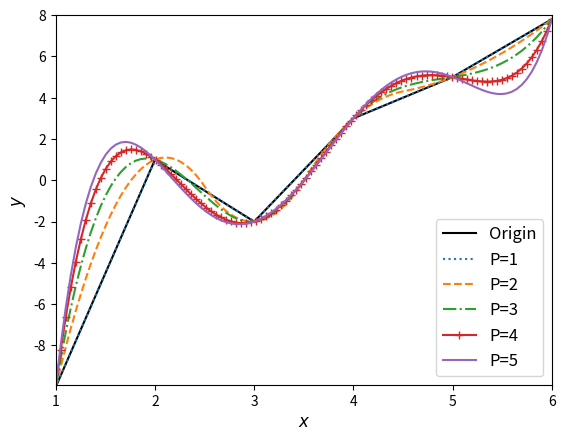

Recreate this plot in Python.
#!/usr/bin/env python3
# -*- coding: utf-8 -*-
"""
Created on Sat Apr  7 09:44:30 2018

[redacted]
"""
import numpy as np
import matplotlib.pyplot as plt

from scipy.interpolate import InterpolatedUnivariateSpline


# Sample point or the original source point
x0=[  1.0,2.0, 3.0,4.0,5.0,6.0]
y0=[-10.0,1.0,-2.0,3.0,5.0,7.8]

# the point we want to do interpolation or extrapolation
nx=100
xi=np.linspace(1.0,6.0,nx)

p=1 # First order
s=InterpolatedUnivariateSpline(x0,y0,k=p)
y1=s(xi)

p=2 # Second order
s=InterpolatedUnivariateSpline(x0,y0,k=p)
y2=s(xi)

p=3 # Third order
s=InterpolatedUnivariateSpline(x0,y0,k=p)
y3=s(xi)

p=4 # Fourth order
s=InterpolatedUnivariateSpline(x0,y0,k=p)
y4=s(xi)

p=5 # Fifth order
s=InterpolatedUnivariateSpline(x0,y0,k=p)
y5=s(xi)


plt.plot(x0,y0,'-k',label='Origin')
plt.plot(xi,y1,':',label='P=1')
plt.plot(xi,y2,'--',label='P=2')
plt.plot(xi,y3,'-.',label='P=3')
plt.plot(xi,y4,'-+',label='P=4')
plt.plot(xi,y5,label='P=5')


plt.legend(loc=4,fontsize=12)
plt.xlabel('$x$',fontsize=12)
plt.ylabel('$y$',fontsize=12)
plt.xlim([1.0,6.0])
plt.ylim([-9.9,8.0])

plt.savefig('Interp_Ex1.png',dpi=500,bbox_inches='tight')
